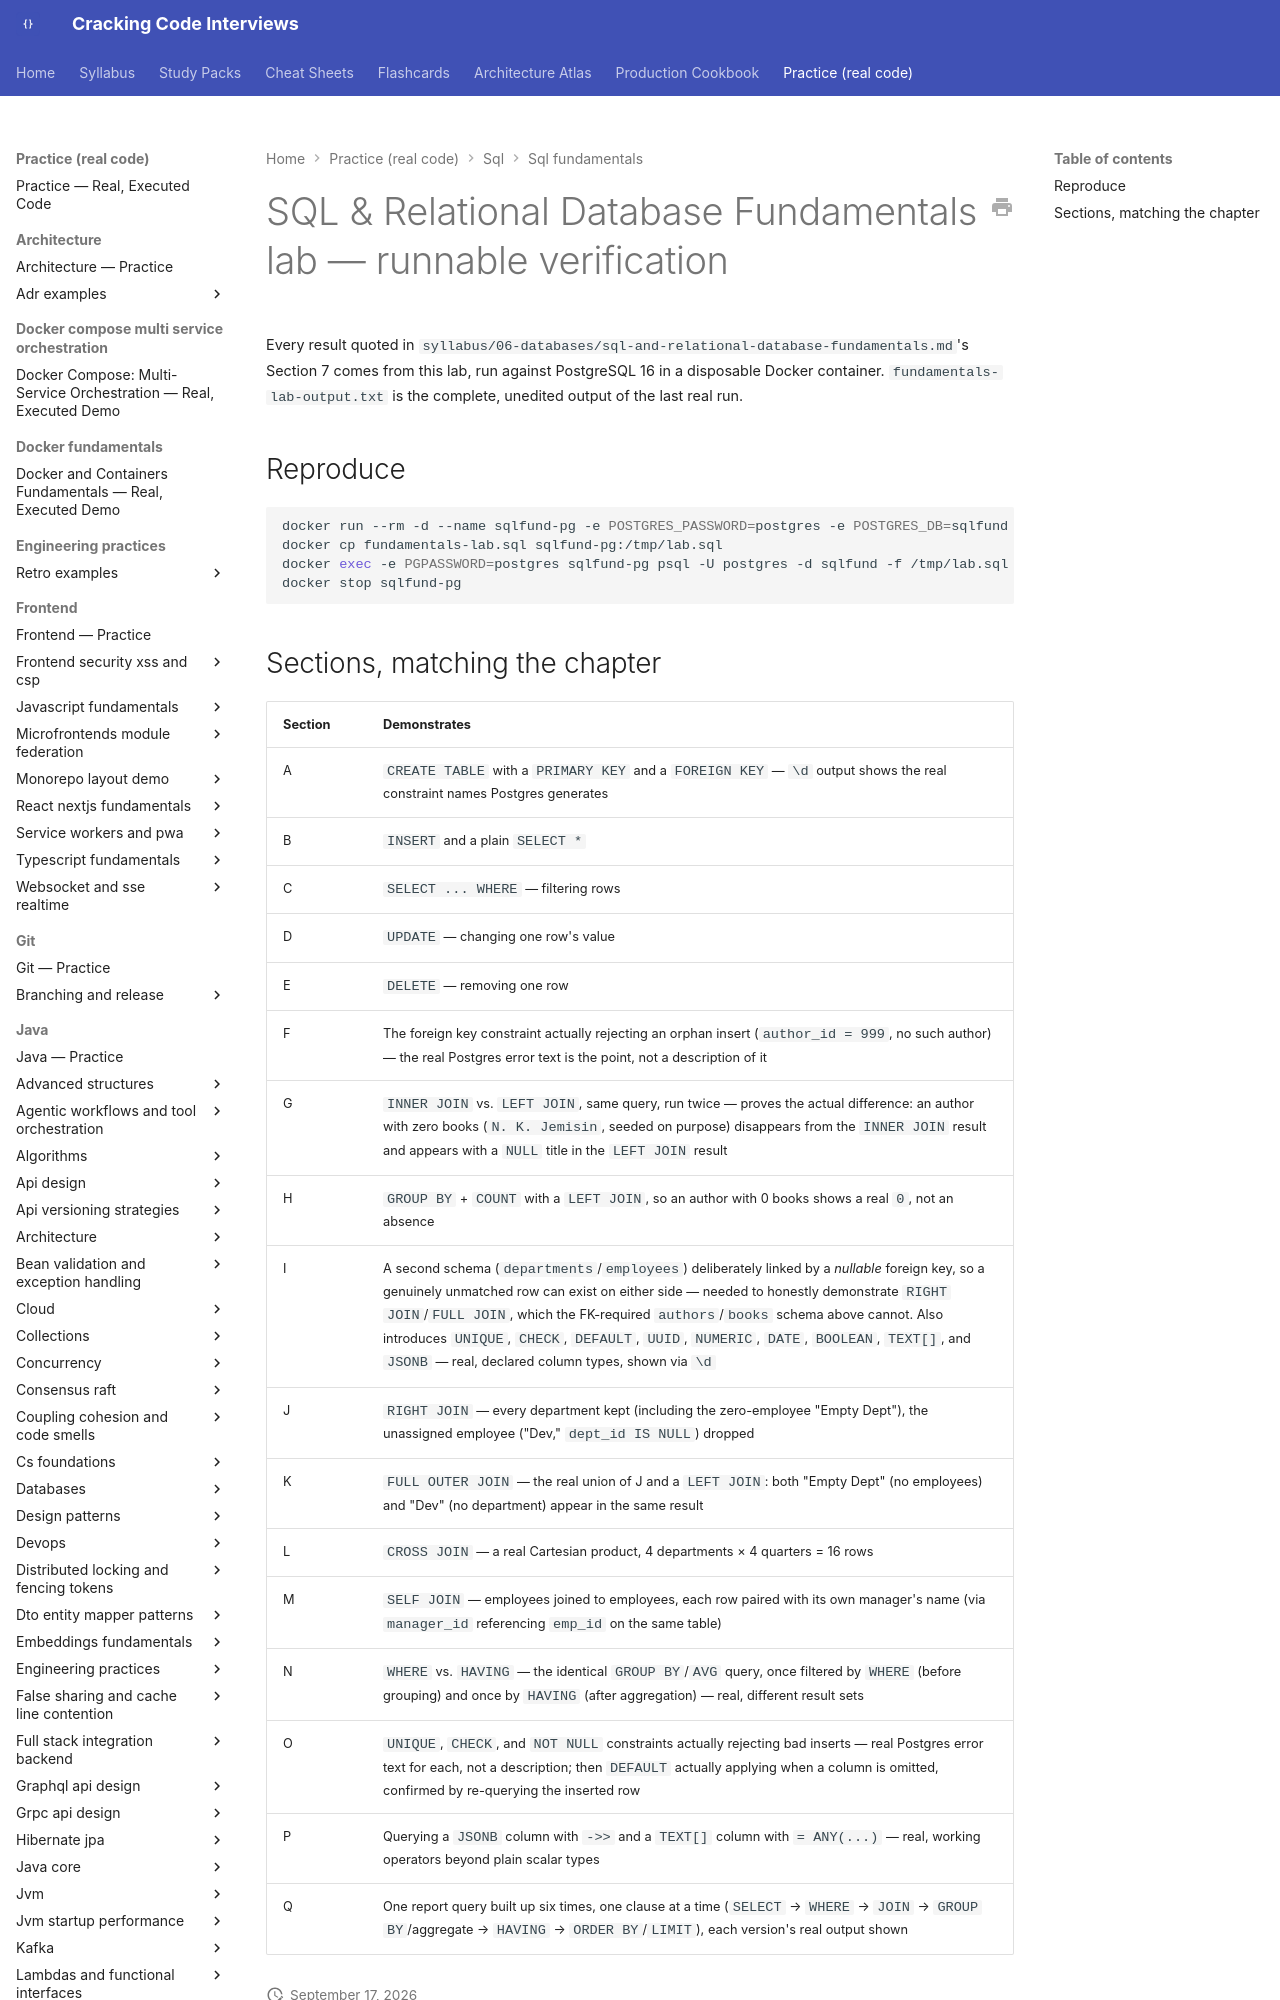

repository: JuanMelendres/cracking-code-interviews · page: practice/sql/sql-fundamentals/index.html · generator: mkdocs

# SQL & Relational Database Fundamentals lab — runnable verification

Every result quoted in `syllabus/06-databases/sql-and-relational-database-fundamentals.md`'s Section 7 comes from this lab, run against PostgreSQL 16 in a disposable Docker container. `fundamentals-lab-output.txt` is the complete, unedited output of the last real run.

## Reproduce

```bash
docker run --rm -d --name sqlfund-pg -e POSTGRES_PASSWORD=postgres -e POSTGRES_DB=sqlfund postgres:16
docker cp fundamentals-lab.sql sqlfund-pg:/tmp/lab.sql
docker exec -e PGPASSWORD=postgres sqlfund-pg psql -U postgres -d sqlfund -f /tmp/lab.sql
docker stop sqlfund-pg
```
